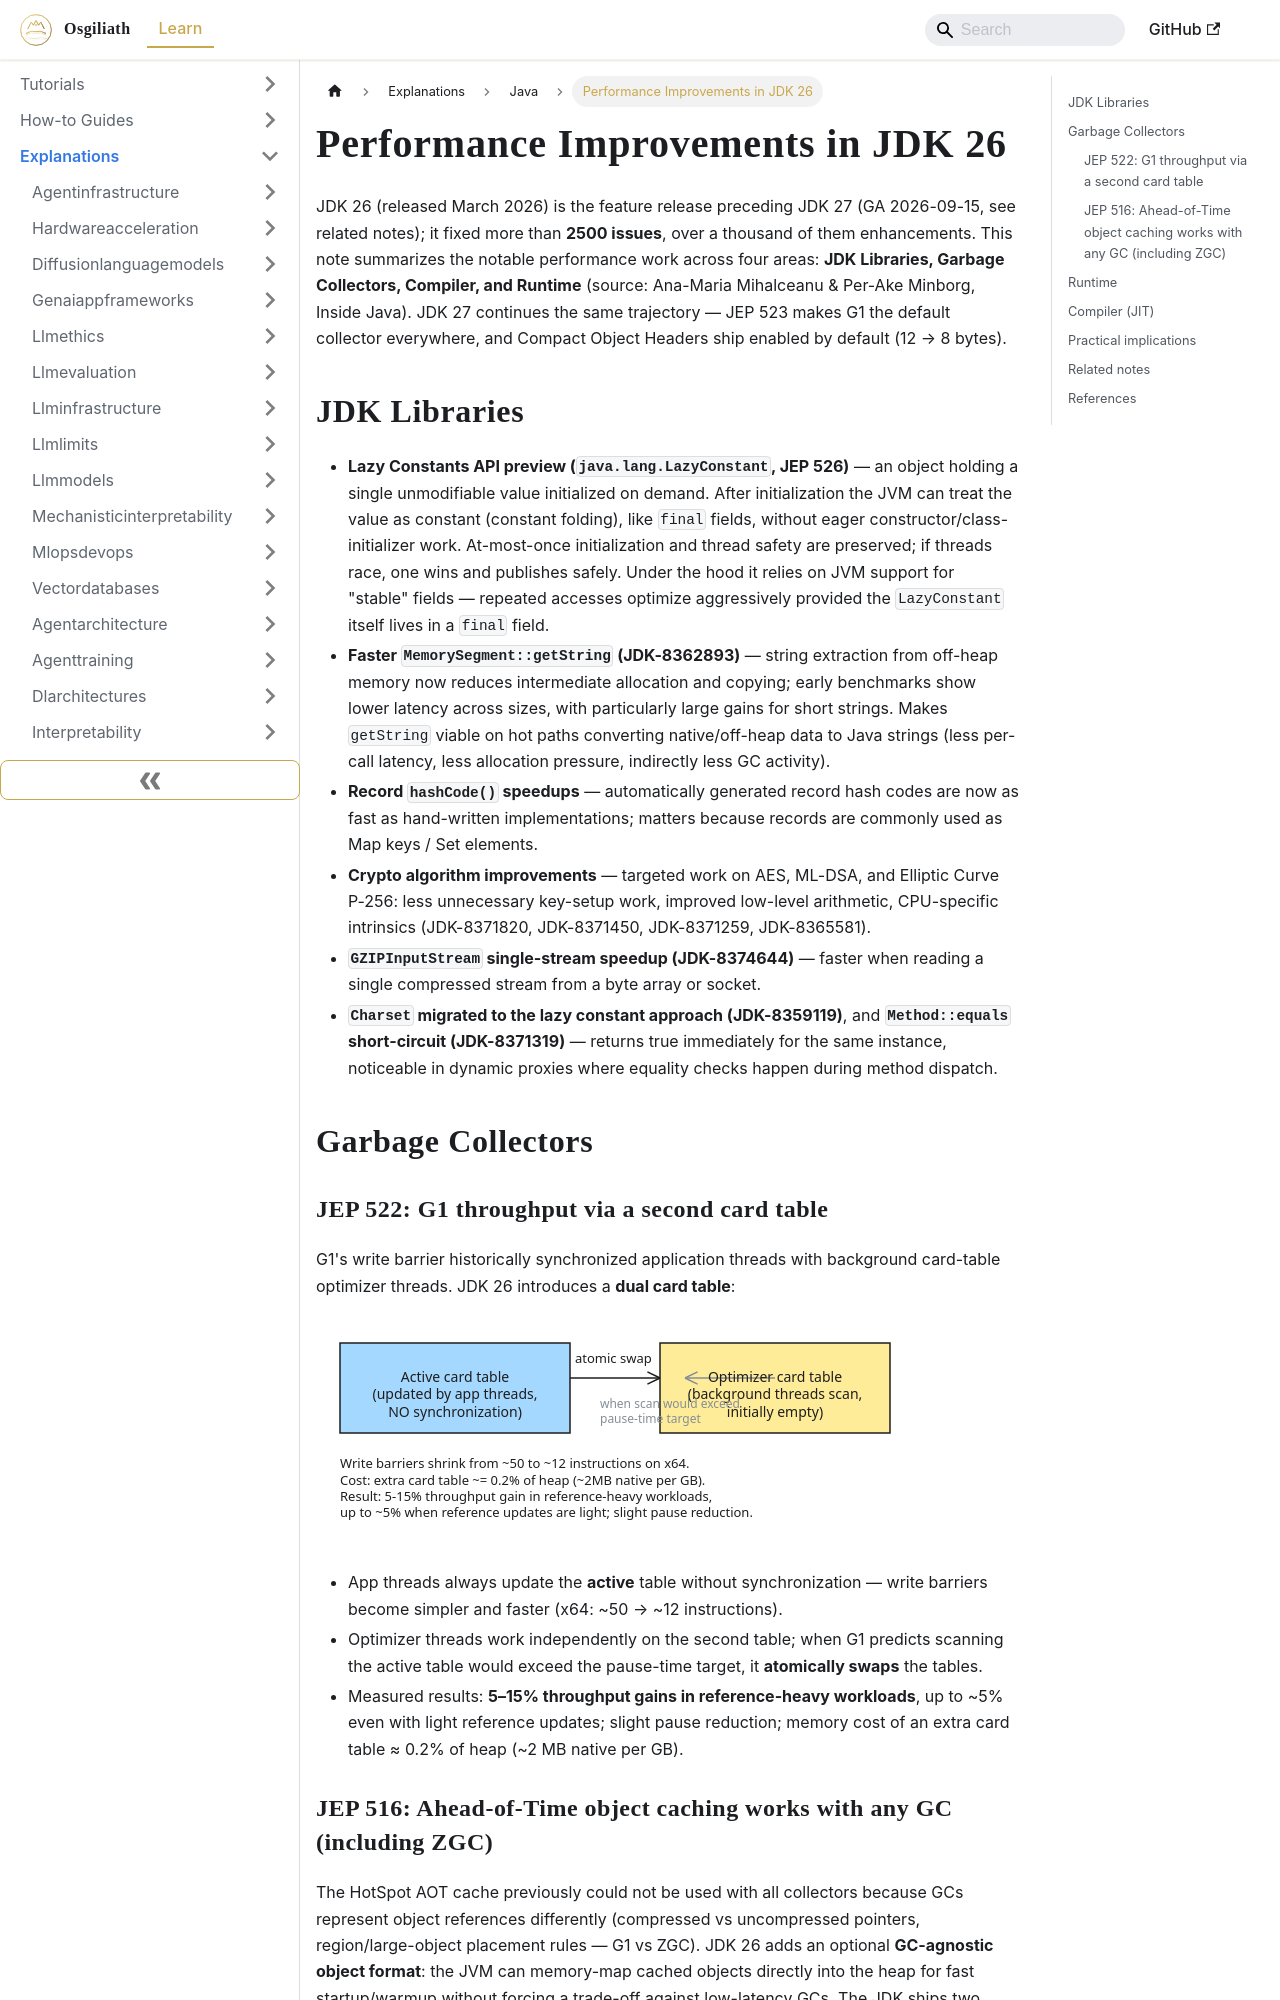

repository: OsgiliathEnterprise/kb · page: explanations/programming/java/explanation-jdk-26-performance-improvements/index.html · generator: docusaurus

---
title: Performance Improvements in JDK 26
diataxis: Explanation
domain: programming
topic: java
source: Inside Java
source_url: https://inside.java/2026-06-09/jdk-26-performance-improvements/
date: 2026-11-23
keywords:
- knowledge-base
- java
- programming
- explanations
---
# Performance Improvements in JDK 26

JDK 26 (released March 2026) is the feature release preceding JDK 27 (GA 2026-09-15, see related notes); it fixed more than **2500 issues**, over a thousand of them enhancements. This note summarizes the notable performance work across four areas: **JDK Libraries, Garbage Collectors, Compiler, and Runtime** (source: Ana-Maria Mihalceanu & Per-Ake Minborg, Inside Java). JDK 27 continues the same trajectory — JEP 523 makes G1 the default collector everywhere, and Compact Object Headers ship enabled by default (12 → 8 bytes).

## JDK Libraries

- **Lazy Constants API preview (`java.lang.LazyConstant`, JEP 526)** — an object holding a single unmodifiable value initialized on demand. After initialization the JVM can treat the value as constant (constant folding), like `final` fields, without eager constructor/class-initializer work. At-most-once initialization and thread safety are preserved; if threads race, one wins and publishes safely. Under the hood it relies on JVM support for "stable" fields — repeated accesses optimize aggressively provided the `LazyConstant` itself lives in a `final` field.
- **Faster `MemorySegment::getString` (JDK-8362893)** — string extraction from off-heap memory now reduces intermediate allocation and copying; early benchmarks show lower latency across sizes, with particularly large gains for short strings. Makes `getString` viable on hot paths converting native/off-heap data to Java strings (less per-call latency, less allocation pressure, indirectly less GC activity).
- **Record `hashCode()` speedups** — automatically generated record hash codes are now as fast as hand-written implementations; matters because records are commonly used as Map keys / Set elements.
- **Crypto algorithm improvements** — targeted work on AES, ML-DSA, and Elliptic Curve P-256: less unnecessary key-setup work, improved low-level arithmetic, CPU-specific intrinsics (JDK-8371820, JDK-8371450, JDK-8371259, JDK-8365581).
- **`GZIPInputStream` single-stream speedup (JDK-8374644)** — faster when reading a single compressed stream from a byte array or socket.
- **`Charset` migrated to the lazy constant approach (JDK-8359119)**, and **`Method::equals` short-circuit (JDK-8371319)** — returns true immediately for the same instance, noticeable in dynamic proxies where equality checks happen during method dispatch.

## Garbage Collectors
